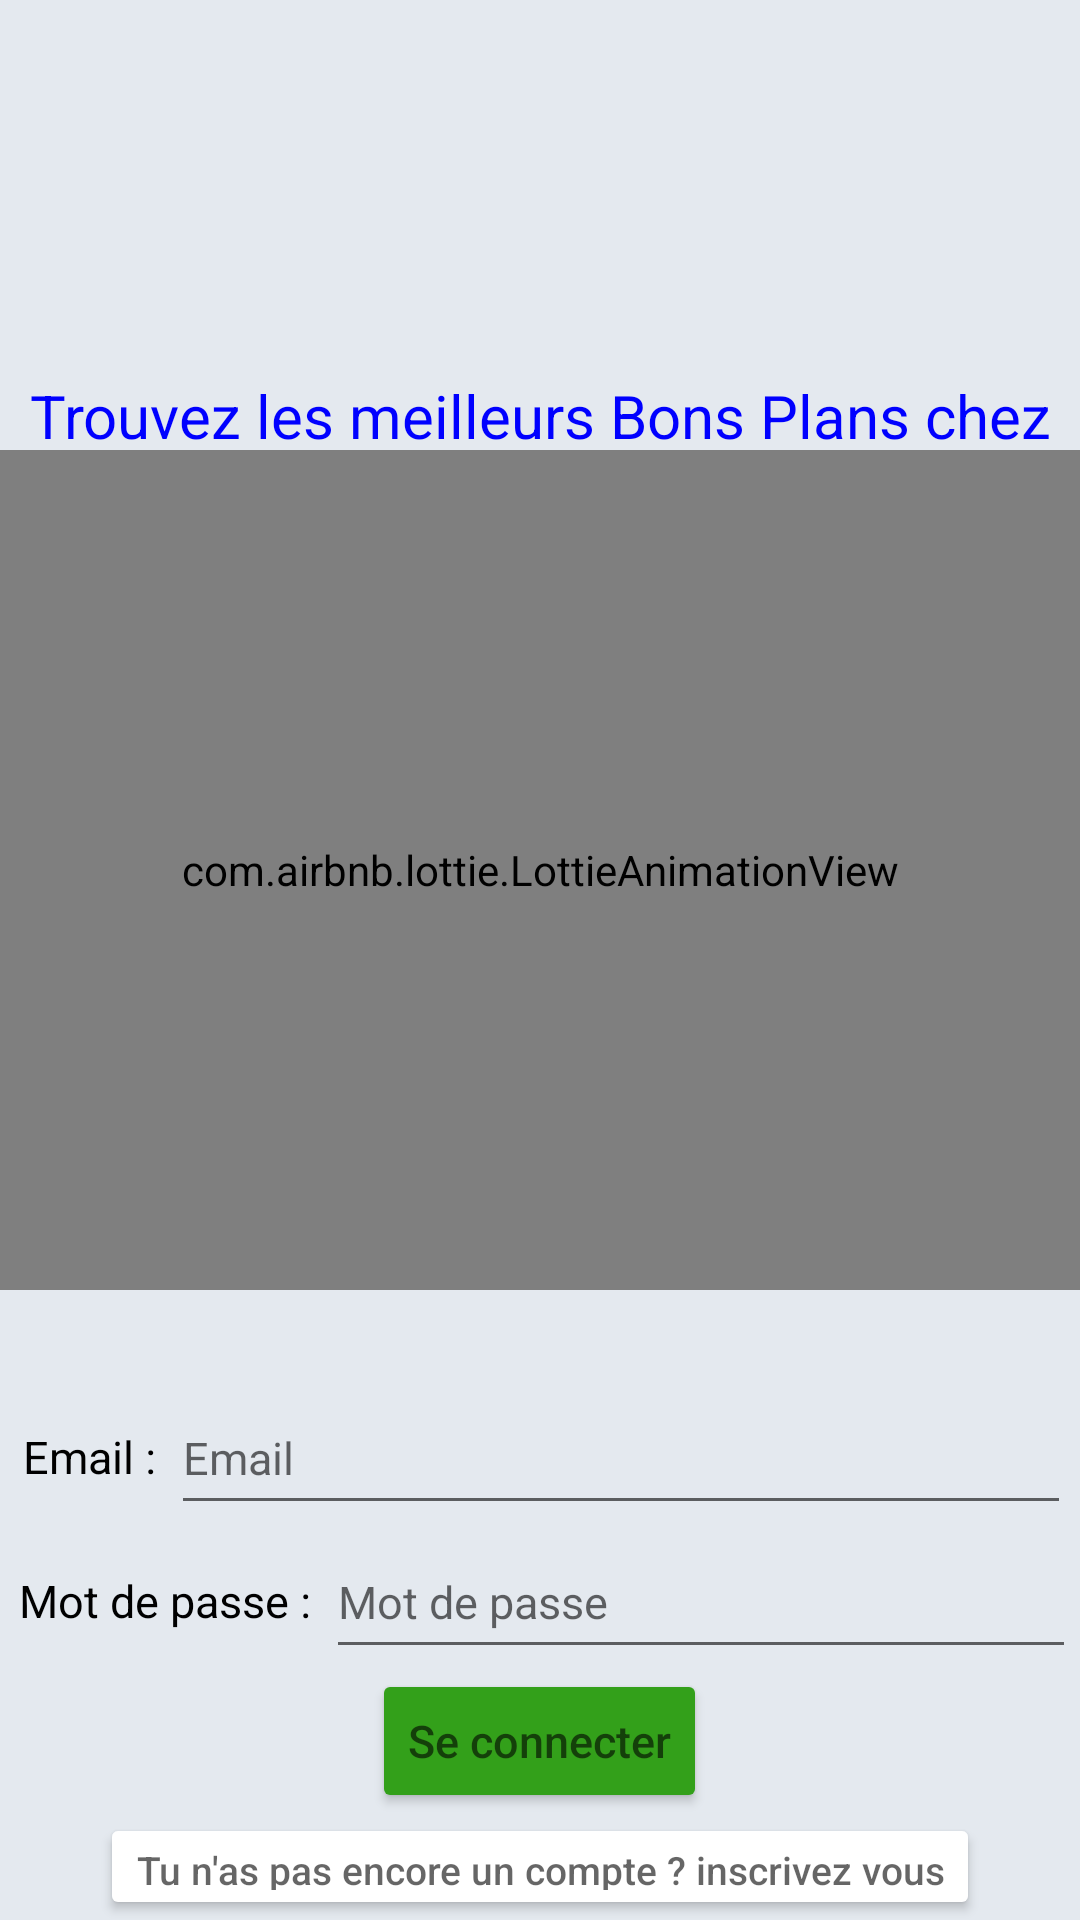

Layout XML and referenced resources for this Android screen:
<!-- AndroidManifest.xml: application theme Theme.TopTip -->
<!-- res/layout/activity_login.xml -->
<?xml version="1.0" encoding="utf-8"?>
<RelativeLayout xmlns:android="http://schemas.android.com/apk/res/android"
    xmlns:tools="http://schemas.android.com/tools"
    android:layout_width="match_parent"
    android:layout_height="match_parent"
    xmlns:app="http://schemas.android.com/apk/res-auto"
    android:background="#e4e9ef"
    android:id="@+id/Login"
    tools:context=".activities.LoginActivity">


    <ImageView
        android:id="@id/Bienvenue"
        android:layout_width="100dp"
        android:layout_height="100dp"
        android:layout_marginLeft="150dp"
        android:layout_marginTop="20dp"
        android:src="@raw/logo"></ImageView>

    <TextView
        android:id="@+id/title"
        android:layout_width="match_parent"
        android:layout_height="wrap_content"
        android:layout_below="@+id/Bienvenue"
        android:layout_centerHorizontal="true"
        android:padding="5dp"
        android:text="Trouvez les meilleurs Bons Plans chez         Top Tip "
        android:textAlignment="center"
        android:textColor="@color/blue"
        android:textSize="20dp" />

    <com.airbnb.lottie.LottieAnimationView
        android:id="@+id/logo"
        android:layout_width="match_parent"
        android:layout_height="280dp"
        android:layout_marginTop="150dp"
        app:lottie_autoPlay="true"
        app:lottie_loop="true"
        app:lottie_rawRes="@raw/app2" />

    <TextView
        android:id="@+id/idErreur"
        android:layout_width="match_parent"
        android:layout_height="wrap_content"
        android:layout_marginTop="400dp"
        android:layout_centerHorizontal="true"
        android:padding="5dp"
        android:text=""
        android:textAlignment="center"
        android:textColor="@color/redAuth"
        android:textSize="15dp" />

    <LinearLayout
        android:id="@+id/emailT"
        android:layout_width="match_parent"
        android:layout_height="wrap_content"
        android:layout_marginTop="30dp"
        android:layout_below="@id/idErreur"
        android:gravity="center_horizontal"
        android:orientation="horizontal">

    <TextView
        android:layout_width="wrap_content"
        android:layout_height="wrap_content"
        android:padding="5dp"
        android:layout_marginTop="10dp"
        android:text="Email :"
        android:textAlignment="center"
        android:textColor="@color/black"
        android:textSize="15dp" />

        <EditText
            android:id="@+id/email"
            android:layout_width="300dp"
            android:layout_height="wrap_content"
            android:layout_centerHorizontal="true"
            android:layout_gravity="center"
            android:hint="Email"
            android:minHeight="48dp"
            android:textSize="15dp" />
    </LinearLayout>

    <LinearLayout
        android:id="@+id/mdpT"
        android:layout_width="match_parent"
        android:layout_height="wrap_content"
        android:layout_below="@id/emailT"
        android:gravity="center_horizontal"
        android:orientation="horizontal">

    <TextView
        android:id="@+id/emailInfo"
        android:layout_width="wrap_content"
        android:layout_height="wrap_content"
        android:padding="5dp"
        android:layout_marginTop="10dp"
        android:text="Mot de passe :"
        android:textAlignment="center"
        android:textColor="@color/black"
        android:textSize="15dp" />
    <EditText
        android:id="@+id/mdp"
        android:layout_width="250dp"
        android:layout_height="wrap_content"
        android:layout_centerHorizontal="true"
        android:layout_gravity="center"
        android:hint="Mot de passe"
        android:minHeight="48dp"
        android:inputType="textPassword"
        android:textSize="15dp" />
    </LinearLayout>

    <Button
        android:id="@+id/idBtnLogin"
        android:layout_width="wrap_content"
        android:layout_height="wrap_content"
        android:layout_gravity="center"
        android:layout_below="@id/mdpT"
        android:layout_centerHorizontal="true"
        android:textSize="15dp"
        android:hint="Se connecter"
        android:backgroundTint="@color/green"/>
    <Button
        android:id="@+id/idBtnGoRegister"
        android:layout_width="wrap_content"
        android:layout_height="wrap_content"
        android:layout_gravity="center"
        android:layout_below="@+id/idBtnLogin"
        android:layout_centerHorizontal="true"
        android:textSize="13dp"
        android:hint="Tu n'as pas encore un compte ? inscrivez vous"
        android:backgroundTint="@color/white"/>

</RelativeLayout>
<!-- resources referenced by this layout -->
<resources>
  <color name="black">#FF000000</color>
  <color name="blue">#0000FF</color>
  <color name="green">#33A01A</color>
  <color name="redAuth">#FF0000</color>
  <color name="white">#FFFFFFFF</color>
  <style name="Theme.TopTip" parent="Theme.MaterialComponents.DayNight.DarkActionBar">
          
          <item name="colorPrimary">@color/purple_500</item>
          <item name="colorPrimaryVariant">@color/purple_700</item>
          <item name="colorOnPrimary">@color/white</item>
          
          <item name="colorSecondary">@color/teal_200</item>
          <item name="colorSecondaryVariant">@color/teal_700</item>
          <item name="colorOnSecondary">@color/black</item>
          
          <item name="android:statusBarColor" tools:targetApi="l">?attr/colorPrimaryVariant</item>
          
  
      </style>
  <color name="purple_500">#FF6200EE</color>
  <color name="purple_700">#FF3700B3</color>
  <color name="teal_200">#FF03DAC5</color>
  <color name="teal_700">#FF018786</color>
</resources>
